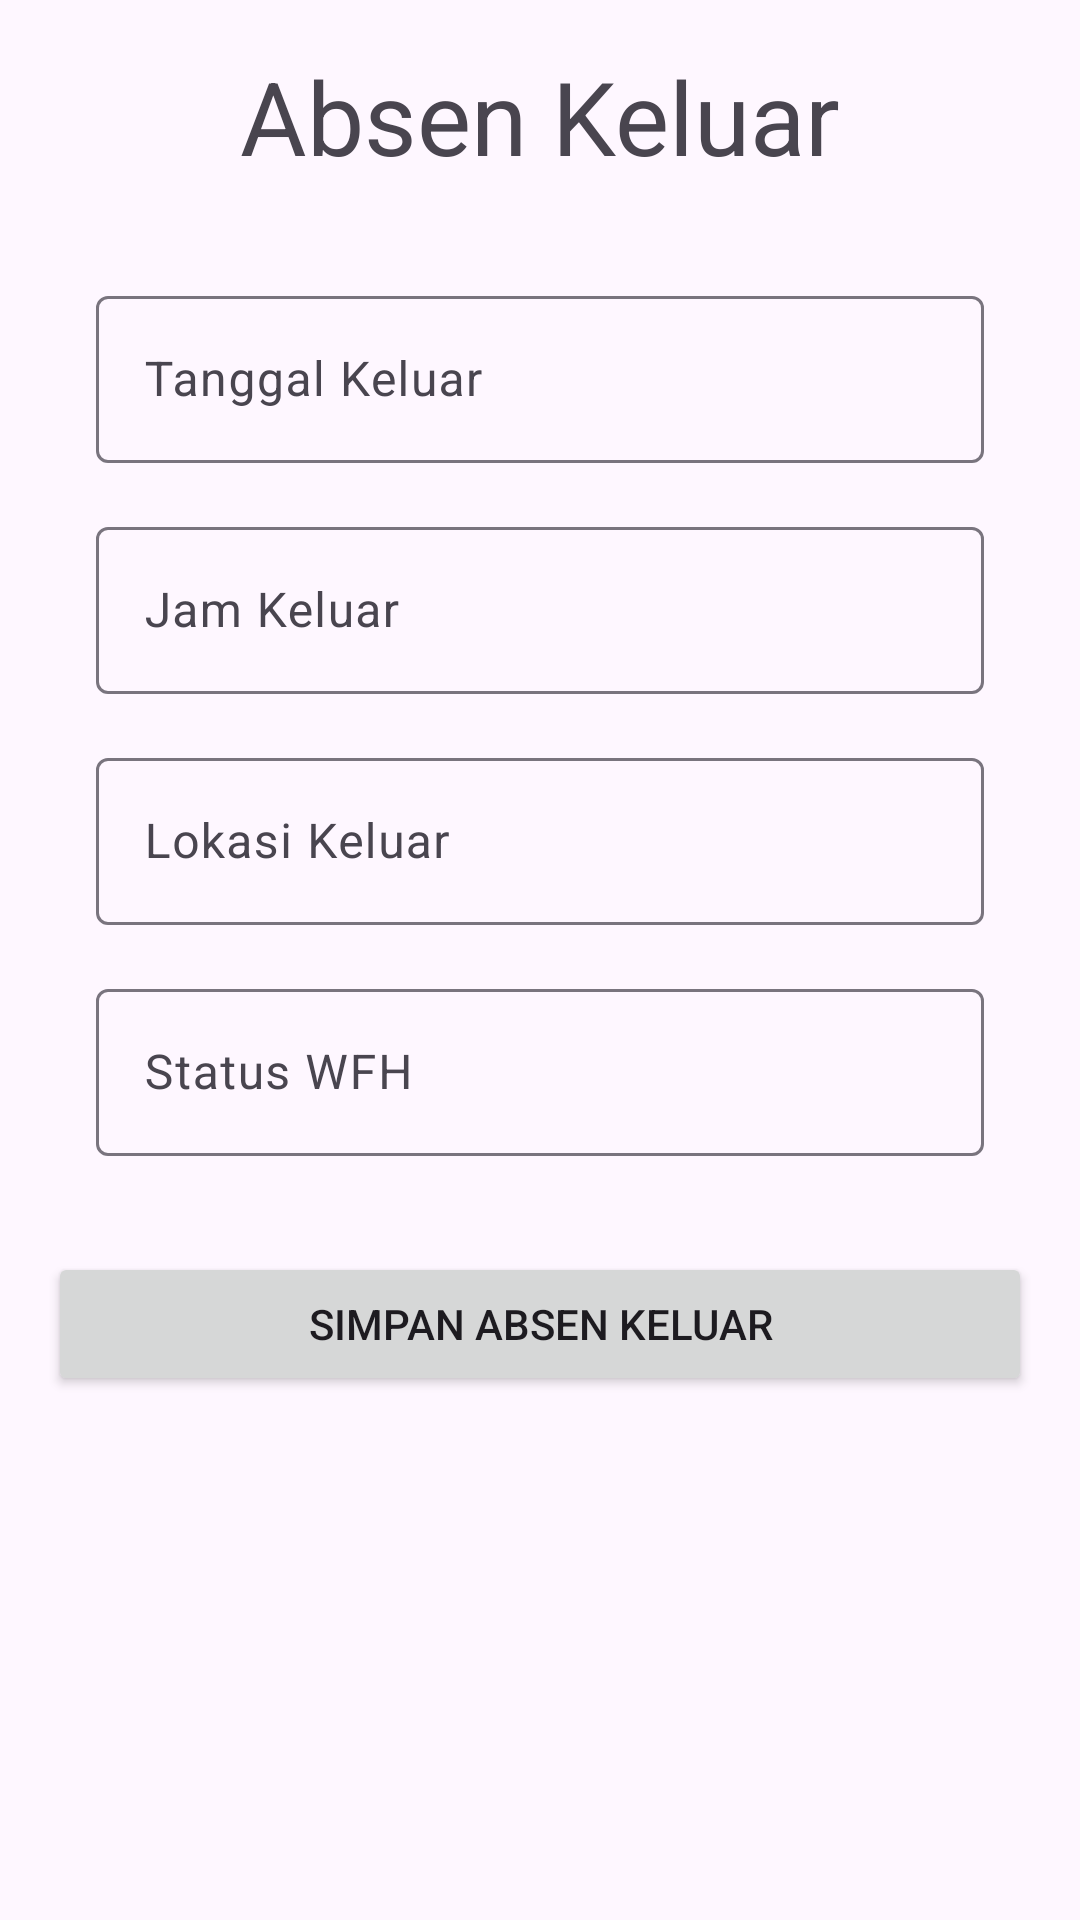

Write the Android layout XML for this screen, with the resource values it uses.
<!-- AndroidManifest.xml: application theme Theme.PresensiBagas -->
<!-- res/layout/fragment_add_presensi_keluar_manual.xml -->
<?xml version="1.0" encoding="utf-8"?>
<androidx.constraintlayout.widget.ConstraintLayout xmlns:android="http://schemas.android.com/apk/res/android"
    xmlns:app="http://schemas.android.com/apk/res-auto"
    xmlns:tools="http://schemas.android.com/tools"
    android:id="@+id/frameLayout3"
    android:layout_width="match_parent"
    android:layout_height="match_parent"
    tools:context=".AddPresensiKeluarManualFragment">

    <Button
        android:id="@+id/btnSimpanAbsenKeluar"
        android:layout_width="0dp"
        android:layout_height="wrap_content"
        android:layout_marginTop="16dp"
        android:text="Simpan Absen Keluar"
        app:layout_constraintEnd_toEndOf="@+id/layout"
        app:layout_constraintHorizontal_bias="0.0"
        app:layout_constraintStart_toStartOf="@+id/layout"
        app:layout_constraintTop_toBottomOf="@+id/layout" />

    <TextView
        android:id="@+id/judulFragmentAdd"
        android:layout_width="wrap_content"
        android:layout_height="wrap_content"
        android:layout_marginTop="16dp"
        android:text="Absen Keluar"
        android:textSize="34sp"
        app:layout_constraintEnd_toEndOf="parent"
        app:layout_constraintStart_toStartOf="parent"
        app:layout_constraintTop_toTopOf="parent" />

    <androidx.constraintlayout.widget.ConstraintLayout
        android:id="@+id/layout"
        android:layout_width="0dp"
        android:layout_height="wrap_content"
        android:layout_marginStart="16dp"
        android:layout_marginTop="16dp"
        android:layout_marginEnd="16dp"
        app:layout_constraintEnd_toEndOf="parent"
        app:layout_constraintStart_toStartOf="parent"
        app:layout_constraintTop_toBottomOf="@+id/judulFragmentAdd">

        <com.google.android.material.textfield.TextInputLayout
            android:id="@+id/input_tanggal_keluar_layout"
            android:layout_width="0dp"
            android:layout_height="wrap_content"
            android:layout_marginStart="16dp"
            android:layout_marginTop="16dp"
            android:layout_marginEnd="16dp"
            app:layout_constraintEnd_toEndOf="parent"
            app:layout_constraintStart_toStartOf="parent"
            app:layout_constraintTop_toTopOf="parent">

            <com.google.android.material.textfield.TextInputEditText
                android:id="@+id/input_tanggal_keluar"
                android:layout_width="match_parent"
                android:layout_height="wrap_content"
                android:hint="Tanggal Keluar"
                tools:layout_editor_absoluteX="24dp"
                tools:layout_editor_absoluteY="102dp" />


        </com.google.android.material.textfield.TextInputLayout>

        <com.google.android.material.textfield.TextInputLayout
            android:id="@+id/input_jam_keluar_layout"
            android:layout_width="0dp"
            android:layout_height="wrap_content"
            android:layout_marginStart="16dp"
            android:layout_marginTop="16dp"
            android:layout_marginEnd="16dp"
            app:layout_constraintEnd_toEndOf="parent"
            app:layout_constraintStart_toStartOf="parent"
            app:layout_constraintTop_toBottomOf="@+id/input_tanggal_keluar_layout">

            <com.google.android.material.textfield.TextInputEditText
                android:id="@+id/input_jam_keluar"
                android:layout_width="match_parent"
                android:layout_height="wrap_content"
                android:hint="Jam Keluar" />
        </com.google.android.material.textfield.TextInputLayout>


        <com.google.android.material.textfield.TextInputLayout
            android:id="@+id/input_lokasi_keluar_layout"
            android:layout_width="0dp"
            android:layout_height="wrap_content"
            android:layout_marginStart="16dp"
            android:layout_marginTop="16dp"
            android:layout_marginEnd="16dp"
            app:layout_constraintEnd_toEndOf="parent"
            app:layout_constraintStart_toStartOf="parent"
            app:layout_constraintTop_toBottomOf="@+id/input_jam_keluar_layout">

            <com.google.android.material.textfield.TextInputEditText
                android:id="@+id/input_lokasi_keluar"
                android:layout_width="match_parent"
                android:layout_height="wrap_content"
                android:hint="Lokasi Keluar" />
        </com.google.android.material.textfield.TextInputLayout>

        <com.google.android.material.textfield.TextInputLayout
            android:id="@+id/input_status_wfh_layout"
            android:layout_width="0dp"
            android:layout_height="wrap_content"
            android:layout_marginStart="16dp"
            android:layout_marginTop="16dp"
            android:layout_marginEnd="16dp"
            android:layout_marginBottom="16dp"
            app:layout_constraintBottom_toBottomOf="parent"
            app:layout_constraintEnd_toEndOf="parent"
            app:layout_constraintStart_toStartOf="parent"
            app:layout_constraintTop_toBottomOf="@+id/input_lokasi_keluar_layout"
            app:layout_constraintVertical_bias="0.0">

            <com.google.android.material.textfield.TextInputEditText
                android:id="@+id/input_status_wfh"
                android:layout_width="match_parent"
                android:layout_height="wrap_content"
                android:hint="Status WFH" />
        </com.google.android.material.textfield.TextInputLayout>


    </androidx.constraintlayout.widget.ConstraintLayout>



</androidx.constraintlayout.widget.ConstraintLayout>
<!-- resources referenced by this layout -->
<resources>
  <style name="Theme.PresensiBagas" parent="Base.Theme.PresensiBagas" />
  <style name="Base.Theme.PresensiBagas" parent="Theme.Material3.DayNight.NoActionBar">
          
          
      </style>
</resources>
